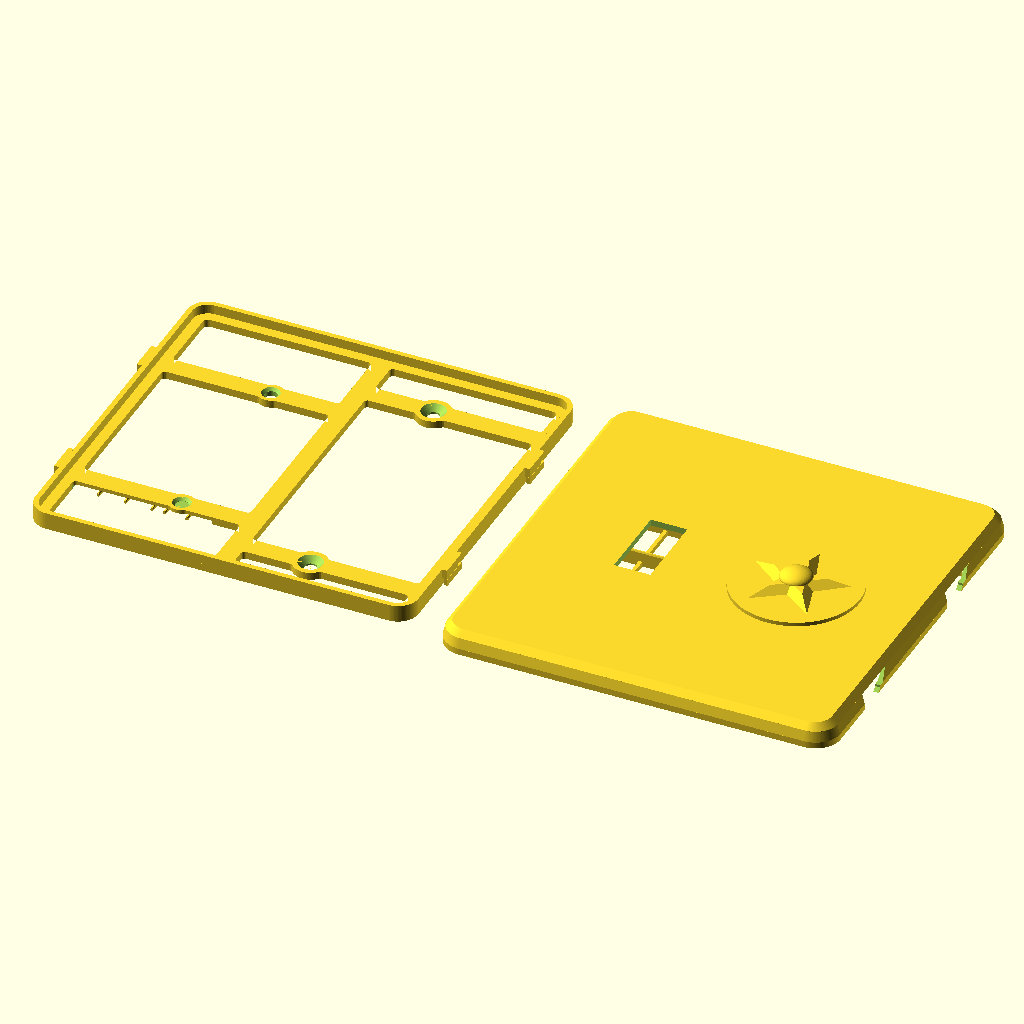
Cell 1: the model at its default parameters.
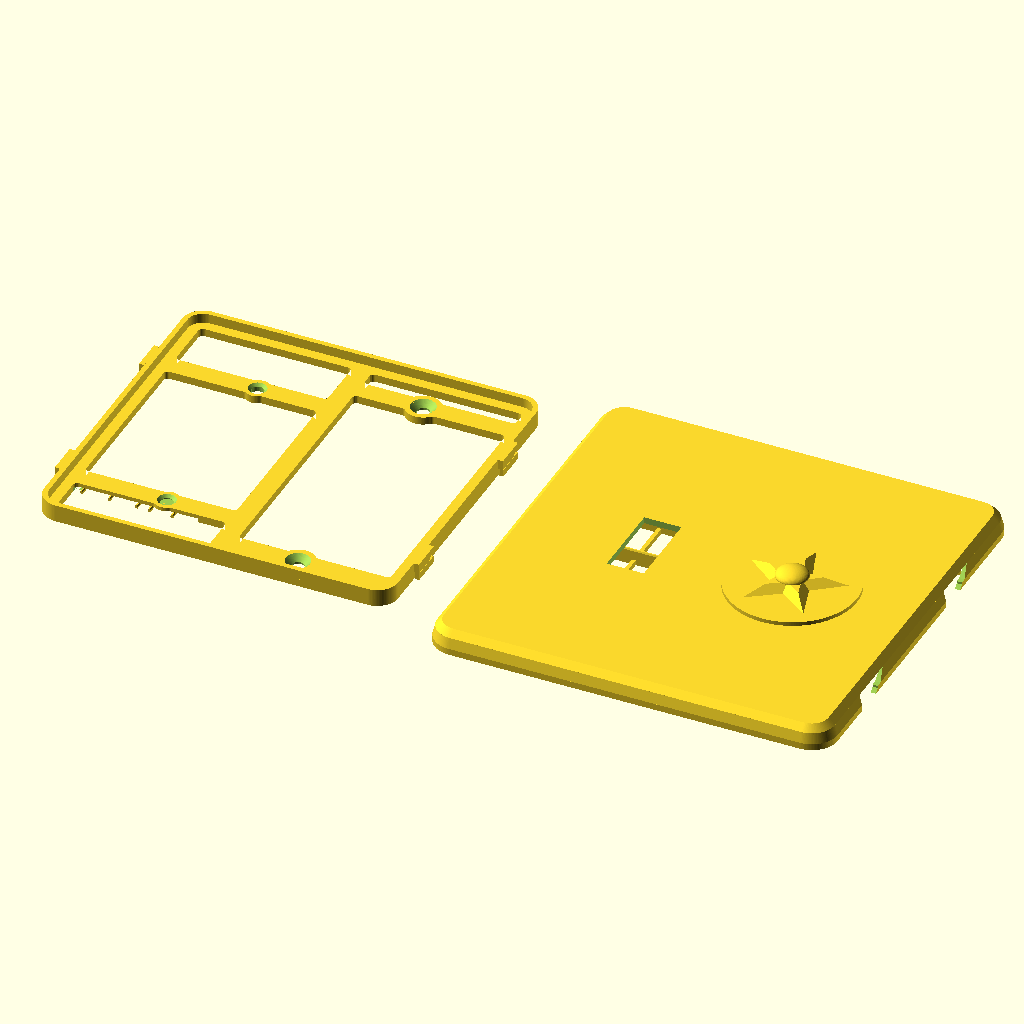
Cell 2: the same model with clr = 6.
The same orthographic view direction (rotation 55°, 0°, 25°; colour scheme Cornfield) for every cell, with the view re-fitted per cell, so scale and position can differ between cells.
Source of the model, switch_plate/switch_plate_018.scad:
// switch_plate_018.scad
// Screwless two-gang wall plate, two-part design (US device dimensions).
// Left gang: opening for a standard toggle switch. Right gang: blank.
//
// Part 1 "base": screws to the switch yoke (left, 6-32 at 60.3 mm spacing)
// and to the box's device holes (right, 83.3 mm spacing) with countersunk
// flat-head screws. A perimeter rim carries four french-cleat hook lugs.
// Part 2 "cover": slide-on shell, no visible fasteners. Bayonet slots in
// its side walls drop over the lugs: hold the cover trav high, press it
// to the wall, slide it down. The 45 deg bevel atop each lug wedges the
// cover toward the wall as it slides (cleat action) until the face seats
// on the rim. To remove it, grip the cover's sides and push it up.
//
// v002: coat of arms engraved 0.6 mm into the blank right gang [24] --
// ash tree between a bear rampant (left) and a fox rampant (right),
// both facing the tree with forepaws raised, on a ground line, inside
// a heater-shield border groove.
//
// v003: audit fixes -- 6-32 clearance holes opened to 3.9 (printed holes
// shrink; 3.6 was line-to-line on a 3.51 mm screw), countersinks to 7.5
// to keep the 45 deg cone, and the back relief pocket lengthened to 92
// so the switch's box-mounting screw heads and plaster ears at y +/-41.7
// sit inside it instead of rocking the plate.
//
// v004: PLACEHOLDER 3D emblem (roundel + pyramidal star + dome) raised
// off the right gang instead of the engraving; cover flipped to a
// face-up print with slicer supports filling the interior.
//
// v005: the cover no longer needs slicer supports. Modeled sacrificial
// props [13,15,23] stand on the bed inside the cavity -- thin walls on
// a <=17 mm pitch the face bridges between, plus a spine under the
// stiffening rib -- each necked to a 0.3 mm knife-edge at the top so
// it snaps out through the open back before assembly. Slice the cover
// with supports OFF and a brim; face and emblem print clean on top.
// The 2D coat-of-arms art is kept below for the final emblem.
// Base still prints support-free, back-down.
//
// v006: snap fit replaced by a french-cleat slide-on. Each clip spot
// becomes a hook lug on the base rim whose top wall slopes outward at
// 45 deg instead of standing at 90; the cover's windows become bayonet
// slots with matching sloped tops. Sliding the cover down trav = 5
// wedges it toward the wall until the face seats on the rim (the old
// 0.3 axial gap is gone -- the cleat closes it). The base outline is
// trav shorter at the bottom so the cover fits over it during entry.
//
// v007: slimmed. The face sat 8.8 off the wall because the rim was 4
// tall to house 2.4-thick lugs with wall closed over them. Now the rim
// and lugs are one 1.6 plane (lug underside on the plate front, lug top
// = rim top = face seat), the bayonet slots open straight up to the
// face's inner surface, and the face thins 2.4 -> 2.0. Face outer
// 8.8 -> 6.0 (cover depth 8 -> 5.2); base plate, screw seats and the
// cleat action unchanged.
//
// v008: the base is a frame, not a plate. It is never seen and since
// v007 nothing rests on its interior, so only the functional members
// remain: the perimeter band under the rim, a spine at x=0, four arms
// through the screw pads tying the sides to the spine, and the pads.
// The toggle pass-through is gone (the gang is open); the back relief
// still drops the left arms and pads 1.2 off the wall over the yoke.
//
// v009: the relief bridges printed badly (diagonal, unanchored lines
// around the holes). Now, from a measured 17.1 strap: relief 26 -> 22
// wide; the left arms are straight 6.4 bars with no round pad (the
// yoke's plaster ears begin 4.4 past the holes -- a wider seat could
// land on them); left countersinks shrink to 5.8 x 0.95 (head ~0.6
// proud, well under the face); and each left hole is closed at the
// back by a one-layer membrane so the bridge is one anchored sheet --
// poke them out before mounting. Slice with bridge direction 0 deg.
//
// v010: the membranes did not punch out cleanly -- each one is the same
// layer as the bridge sheet around it, printed in one continuous pass,
// so it tore rather than sheared. A score ring cut through that single
// layer now makes each membrane a separate island held by three tabs:
// the slicer closes a perimeter around the disc and changes direction
// there. The left seats regain a d 8.0 boss (it sits inside the relief,
// raised off the wall, so it clears the plaster ears -- only
// full-thickness material has to avoid them), which replaces the bridge
// material the ring removes.
//
// v011: the cover props came off hard. Each one was modeled 0.1 INTO
// the face and necked to 0.3 -- narrower than one line, so the slicer
// widened it -- which welded every prop to the face along its whole
// 57 mm length. The props now stop 0.2 (one layer) short of the face
// and neck to 0.4, so they catch its sag and never bond. Rails tie
// each half's walls into one comb that lifts out whole. Only the rib's
// spine still bonds, because the rib's first layer needs an anchor;
// it now reaches the rib through ten short teeth instead of a
// continuous weld.
//
// v012: the cover's side walls slope instead of standing vertical. Only
// the OUTER surface slopes -- the cavity stays vertical, because the
// base slides down it with 0.4 clearance and a sloped inner face jams
// that slide. The wall stays vertical and full thickness up to z 1.3,
// which is the cleat's retention lip, then bevels in 0.8 to the face
// plane; the base rim reaches that plane, so 0.8 of wall is what the
// cavity leaves. Above it the face chamfers 2.0 at 45 deg. Outline:
// 125 at the wall, 123.4 at the face plane, 119.4 at the face.
//
// v013: the relief now differs per arm, to suit the wall this plate
// goes on. The top-left arm has none -- the strap is flush there, so
// the arm stays solid 2.4 across and bears on wall and strap alike,
// and its screw hole needs no membrane. The bottom-left arm is
// relieved for its whole run, from the left band out to x = -12.02,
// across the full width of the arm and its boss. That leaves a 43.5
// ceiling to bridge, so five snap-out fins stand under it on the bed.
//
// v014: the four cleat lugs printed their first layers in open air.
// Each lug's underside is a 1.9-deep flat cantilever off the band, and
// nothing permanent can hold it up -- the cover's retention lip slides
// into that exact space. So each lug now prints onto a free-standing
// sacrificial block: on the bed, 0.4 clear of the band sideways, 0.2
// clear of the lug above. It touches nothing and lifts away.
//
// v015: every material thickness is now a whole multiple of the line
// width lw, and every z feature a multiple of the layer height lh, so
// the slicer never has to fill a leftover narrower than one line.
// Clearances keep their values -- they are air, not extrusions.
// Quantizing alone cannot fix a tangency, so the frame's plan also gets
// a morphological close: it fillets every inside corner and fills the
// wedge where a round boss runs into a straight arm, which is what made
// the gap-fill worms on the printed frame.
//
// v016: audit fixes. The slot's bevel was cut on the lug's exact bevel
// line, so the cover hit two hard stops at once -- the bevel and the
// rim -- and printing tolerance decided which won. When the bevel won,
// the face stood proud of the rim. The slot's bevel now runs 0.15
// clear, so the rim is the only stop and the wedge stays loaded. SPEC
// also calls for a brim on the base now, not just the cover.
//
// v017: dropped the thumb notch from the cover's bottom edge. The
// beveled edge stands 6 proud of the wall, which grips well enough to
// push the cover up, and the notch broke that edge line.
//
// v018: the cover's walls are 2.0 taller and cover the base better.
// Both come from the base: the rim grows 1.6 -> 3.0, which raises the
// face seat, and the back reveal shrinks 0.8 -> 0.2, which drops the
// cover's edge closer to the wall. Wall height 3.2 -> 5.2, cover depth
// 5.2 -> 7.2, exposed base 0.8 -> 0.2. The lug thickness follows the
// rim, so the wedge and the retention lip grow with it.
//
// part = "both" lays the two out side by side (~257 mm wide — render one
// part at a time for smaller beds).

part = "both"; // "base" | "cover" | "both"

$fa = 2;
$fs = 0.4;

// ---- process: every material thickness is a multiple of these ----
lw        = 0.4;     // extrusion line width (0.4 nozzle)
lh        = 0.2;     // layer height
fillet    = 3*lw;    // inside-corner fillet on the frame plan

// ---- device standards (US) ----
gang_dx   = 23.02;   // half of 1.812 in gang-to-gang spacing
yoke_dy   = 30.16;   // half of 2-3/8 in yoke screw spacing (6-32)
box_dy    = 41.67;   // half of 3-9/32 in box device-screw spacing
tog_w     = 11.5;    // toggle opening in cover (10.4 x 24 nominal + play)
tog_h     = 25;

// ---- cover shell ----
cov_w     = 125;
cov_h     = 125;
cov_r     = 8;       // corner radius
face_t    = 10*lh;   // 2.0: thinnest a 125 PLA panel should go
wall_t    = 4*lw;    // 1.6 (at the lip; the outer surface bevels above
                     // it, so the wall thins)
bev_z     = 10*lh;   // 2.0: bevel starts above the retention lip
bev_wall  = 2*lw;    // wall bevel inset at the face plane: what the
                     // cavity leaves once the rim clearance is taken
bev_face  = 5*lw;    // 2.0: face chamfer inset, 45 deg over face_t

// ---- base plate ----
clr       = 0.4;     // lateral base-to-cover clearance [6]
trav      = 5;       // cleat slide-down travel
base_w    = cov_w - 2*wall_t - 2*clr;   // 121.0
base_h    = cov_h - 2*wall_t - 2*clr - trav;  // 116: bottom edge sits trav
base_y0   = trav/2;  // higher so the raised cover drops over it at entry
base_r    = cov_r - wall_t;
base_t    = 12*lh;   // 2.4
rim_t     = 4*lw;    // 1.6
rim_h     = 15*lh;   // 3.0: rim rises base_t..base_t+rim_h = lug height
relief_d  = 6*lh;    // 1.2: back relief so a proud yoke sits flush
relief_w  = 22;      // relief width at the strap: 17.1 + 2.45/side
relief_arm_w = 22*lw; // 8.8 across: wider than the arm and its boss
memb_t    = lh;      // one-layer membrane closing each yoke hole at the
                     // back so the relief bridge is one anchored sheet
score_w   = 2*lw;    // score ring around each membrane (2 line widths):
                     // makes the disc its own island so the slicer
                     // breaks the path instead of printing through it
tab_w     = lw;      // three tabs holding the punch-out disc: one line
boss_d    = 20*lw;   // 8.0 yoke screw seats; inside the relief, raised
band_w    = 12*lw;   // 4.8 perimeter band (wall bearing under the rim)
spine_w   = 15*lw;   // 6.0 center spine at x=0, top band to bottom band
arm_w     = 16*lw;   // 6.4 arms, side band to spine; the left arms are
                     // the yoke screw seats. They stay clear of the
                     // plaster ears, which start 4.4 past the holes.
pad_d     = 27*lw;   // 10.8 right screw pads: cs_d + 4 lines each side
relief_x1 = -(base_w/2 - band_w);   // -55.5: the left band's inner edge
relief_x2 = -gang_dx + relief_w/2;  // -12.02  (both need band_w above)
screw_d   = 3.9;     // 6-32 free fit incl. printed-hole shrinkage
                     // (a hole, not a wall -- the screw sets it)
cs_d      = 19*lw;   // 7.6 flat-head countersink; leaves 4 lines of pad
cs_depth  = (cs_d - screw_d)/2;      // 1.85, a 45 deg cone [9]
cs_d_l    = 14*lw;   // 5.6 yoke countersink; leaves 3 lines of boss.
                     // The 7.1 head then sits 0.75 proud, top at 3.15,
                     // still 0.85 under the cover face at 4.0.
cs_depth_l = (cs_d_l - screw_d)/2;   // 0.85, keeps the 45 deg cone

// ---- cleat hooks ----
hook_y    = 28;      // lug centers, +/- on left and right edges
hook_w    = 10;      // lug width along y at its bottom edge
hook_t    = rim_h;   // lug z-thickness; also the 45 deg bevel's y-gain
hook_z    = base_t;  // lug underside coplanar with the plate front, so
                     // the lug top is coplanar with the rim top
hook_p    = 4*lw;    // 1.6 protrusion past the rim face. The tip lands
                     // 0.4 shy of the cover wall's outer surface, with
                     // 1.2 (3 lines) of engagement inside the wall.
slot_clr  = 0.3;     // slot clearance on the lug's sides and underside
bevel_clr = 0.15;    // and along its bevel, so the rim is the only hard
                     // stop. On the exact bevel line the cover stops
                     // twice at once and tolerance picks the winner.
cov_back_z = lh;     // 0.2: one layer of reveal. The cover's edge stops
                     // just clear of the wall, so the wall surface is
                     // never a second hard stop against the rim seat.
// assembled: face inner seats ON the rim top (no axial gap; the cleat
// pulls it closed), which fixes the cover depth
cov_d      = base_t + rim_h + face_t - cov_back_z;   // 5.2
hook_zl    = hook_z - cov_back_z;               // lug underside, cover frame
rib_bot    = base_t + lw - cov_back_z;          // rib bottom, one line
                                                // clear of the base front

// ---- 3D emblem mock (placeholder for the final design) ----
emb_base_d = 40;     // roundel plateau
emb_base_h = 1.2;
emb_star_r = 16;     // 5-point star, pyramidal (extrude tapers to 55%)
emb_star_ri = 6.5;
emb_star_h = 2.2;
emb_dome_r = 5;      // center dome, squashed to half height
emb_dome_h = emb_dome_r * 0.5;
emb_h = emb_base_h + emb_star_h + emb_dome_h;  // 5.9 total proudness

// ---- sacrificial print props (cover only; snap out before assembly) ----
sac_t    = 0.8;                    // prop wall thickness (2 perimeters)
sac_neck = 0.4;                    // top width: exactly one line width,
                                   // so the slicer prints it as drawn
sac_gap_z = 0.2;                   // one layer of air under the face: the
                                   // prop catches its sag, never bonds
sac_ys   = [-51, -34, -17, 0, 17, 34, 51];  // <=17 mm roof bridge spans
sac_top  = cov_d - face_t - sac_gap_z;      // 3.0
rail_t   = 1.2;                    // comb rails on the bed, tying each
rail_h   = 8*lh;                   // 1.6: half's walls into one piece
                                   // (the props are 5.0 tall now)
rail_x   = 26;
spine_tooth = 2.0;                 // the rib's spine reaches it through
spine_pitch = 10.0;                // teeth, not a continuous weld
rib_len  = 100;
sac_end  = cov_w/2 - wall_t - 1.5; // stop clear of the side walls
sac_gap  = 2.3;                    // stay clear of the stiffening rib at x=0

module rrect(w, h, r) {
    offset(r = r) square([w - 2*r, h - 2*r], center = true);
}

// cleat hook lug pointing +x, y centered: a tab whose top wall slopes
// outward at 45 deg (rising hook_t over its hook_t depth) -- the bevel
// that wedges the sliding cover toward the wall. Polygon coords land as
// (y, z) after the rotate.
module hook() {
    rotate([90, 0, 90]) linear_extrude(hook_p)
        polygon([[-hook_w/2, hook_z], [hook_w/2 - hook_t, hook_z],
                 [hook_w/2, hook_z + hook_t], [-hook_w/2, hook_z + hook_t]]);
}

// bayonet slot profile in the cover wall, (y, z) in the cover frame:
// locked pocket around the lug (bevel line exact, slot_clr on the sides
// and underside, open at the top to the face's inner surface -- the
// +0.01 just avoids a coplanar boolean), the slide corridor trav BELOW
// it (the raised cover sees the lugs trav low), and an entry mouth open
// past the back edge for press-on. The wall left under the pocket is
// the retention lip.
module slot2d() {
    top = cov_d - face_t + 0.01;   // == hook_zl + hook_t: lug top = face seat
    p = [[-hook_w/2 - slot_clr, hook_zl - slot_clr],
         [hook_w/2 - hook_t - slot_clr + bevel_clr, hook_zl - slot_clr],
         [hook_w/2 - hook_t + (top - hook_zl) + bevel_clr, top],
         [-hook_w/2 - slot_clr, top]];   // +y edge: bevel line + clr
    hull() { polygon(p); translate([-trav, 0]) polygon(p); }
    hull() { translate([-trav, 0]) polygon(p); translate([-trav, -4]) polygon(p); }
}

// the frame's plan: band, spine, arms, and screw seats
module frame2d() {
    translate([0, base_y0]) {
        difference() {
            rrect(base_w, base_h, base_r);
            rrect(base_w - 2*band_w, base_h - 2*band_w, base_r - band_w);
        }
        square([spine_w, base_h - band_w], center = true);   // spine
    }
    for (sy = [-1, 1]) {
        translate([-base_w/2 + band_w/2, sy*yoke_dy - arm_w/2])
            square([base_w/2 - band_w/2, arm_w]);            // left arm
        translate([0, sy*box_dy - arm_w/2])
            square([base_w/2 - band_w/2, arm_w]);            // right arm
        translate([ gang_dx, sy*box_dy])  circle(d = pad_d);
        translate([-gang_dx, sy*yoke_dy]) circle(d = boss_d);
    }
}

// Dilate then erode: a morphological close. It fillets every inside
// corner to `fillet` and fills the wedge where a round seat runs into a
// straight arm. Quantizing widths cannot fix that wedge -- its width
// varies continuously to zero -- and it is what the slicer fills with
// ragged gap-fill beads. Convex outlines come back unchanged, so the
// outer edge, the seat diameters, and the holes keep their sizes.
module frame2d_filleted() {
    offset(r = -fillet) offset(r = fillet) frame2d();
}

module base() {
    difference() {
        union() {
            linear_extrude(base_t) frame2d_filleted();
            translate([0, base_y0, base_t]) linear_extrude(rim_h)
                difference() {
                    rrect(base_w, base_h, base_r);
                    rrect(base_w - 2*rim_t, base_h - 2*rim_t, base_r - rim_t);
                }
            // cleat lugs; mirror (not rotate) on -x so the bevel still
            // rises in +y on both sides -- one slide direction
            for (sx = [-1, 1], sy = [-1, 1])
                translate([sx*base_w/2, sy*hook_y, 0])
                    mirror([sx > 0 ? 0 : 1, 0, 0]) hook();
        }
        // yoke screw holes (left gang): smaller countersink, and the
        // hole starts memb_t above the relief ceiling -- the membrane
        // the bottom hole starts above its membrane; the top arm is
        // solid, so its hole runs straight through
        for (sy = [-1, 1]) translate([-gang_dx, sy*yoke_dy, 0]) {
            translate([0, 0, sy < 0 ? relief_d + memb_t : -1])
                cylinder(d = screw_d, h = base_t + 2);
            translate([0, 0, base_t - cs_depth_l])
                cylinder(d1 = screw_d, d2 = cs_d_l, h = cs_depth_l + 0.01);
        }
        // box screw holes, countersunk (right gang, blank)
        for (sy = [-1, 1]) translate([gang_dx, sy*box_dy, 0]) {
            translate([0, 0, -1]) cylinder(d = screw_d, h = base_t + 2);
            translate([0, 0, base_t - cs_depth])
                cylinder(d1 = screw_d, d2 = cs_d, h = cs_depth + 0.01);
        }
        // score ring through the membrane layer only: leaves a d 3.9
        // punch-out disc on three tabs, so the disc shears free instead
        // of tearing the bridge sheet it would otherwise be fused to
        translate([-gang_dx, -yoke_dy, relief_d])
            linear_extrude(memb_t) difference() {
                difference() {
                    circle(d = screw_d + 2*score_w);
                    circle(d = screw_d);
                }
                for (a = [90, 210, 330]) rotate(a)   // half-bars: one
                    translate([0, -tab_w/2])         // tab each, not two
                        square([screw_d/2 + score_w + 0.5, tab_w]);
            }
        // back relief, bottom-left arm only: the strap and whatever
        // else stands proud of the wall out to the band. The top-left
        // arm keeps its full 2.4 and bears solid.
        translate([relief_x1, -yoke_dy - relief_arm_w/2, -0.01])
            cube([relief_x2 - relief_x1, relief_arm_w, relief_d + 0.01]);
    }
}

// ======================= coat of arms (2D art) =========================
// Local coords: shield centered on origin, ~38 wide x 39 tall.

function bez(p0, p1, p2, t) =
    (1-t)*(1-t)*p0 + 2*(1-t)*t*p1 + t*t*p2;

// round-bottomed (Iberian) shield: straight sides, elliptical base --
// wider at the bottom than a heater, so the supporters' feet fit
module shield2d() {
    polygon(concat(
        [[-19, 18], [19, 18]],
        [for (th = [0:5:180]) [19*cos(th), -8 - 13*sin(th)]]
    ));
}

// capsule between two points (limbs, torsos)
module limb(a, b, ra, rb) {
    hull() { translate(a) circle(ra); translate(b) circle(rb); }
}

module tree2d() {   // ash: flared trunk, tall narrow crown clear of the paws
    polygon([[-2.6, -14.8], [-1.1, -8], [-1.1, 9],
             [1.1, 9], [1.1, -8], [2.6, -14.8]]);
    for (p = [[0, 12, 3.4], [-2.7, 10.2, 2.8], [2.7, 10.2, 2.8],
              [0, 9.2, 3.4], [-1.6, 7.6, 2.2], [1.6, 7.6, 2.2]])
        translate([p.x, p.y]) circle(p.z);
}

module bear2d() {   // rampant, facing the tree (+x); bulky, round ears
    limb([-11.6, -8.6], [-9.4, -0.6], 3.2, 2.8);      // torso
    limb([-8.2, 3.4], [-9.4, -0.8], 1.5, 1.8);        // neck
    translate([-8.2, 3.6]) circle(2.2);               // head
    translate([-9.9, 5.4]) circle(0.95);              // ear
    translate([-7.1, 5.9]) circle(0.95);              // ear
    limb([-8.2, 3.4], [-6.4, 3.1], 1.4, 0.85);        // muzzle toward tree
    limb([-7.0, -1.8], [-3.6, 3.4], 1.15, 1.05);      // upper forepaw, raised
    limb([-7.6, -2.6], [-3.4, 0.6], 1.15, 1.0);       // lower forepaw, raised
    limb([-11.2, -9.2], [-10.2, -14.2], 2.6, 1.4);    // near hind leg
    limb([-10.2, -14.3], [-8.7, -14.4], 1.4, 1.2);    // near foot
    limb([-13.0, -9.6], [-13.5, -14.2], 2.2, 1.2);    // far hind leg
    limb([-13.5, -14.3], [-12.3, -14.4], 1.2, 1.05);  // far foot
    translate([-14.6, -7.4]) circle(1.0);             // stub tail
}

module fox2d() {    // rampant, facing the tree (-x); slim, pointed, brush tail
    limb([11.4, -8.6], [9.6, -0.6], 2.5, 2.1);        // torso
    limb([8.4, 3.6], [9.7, -0.8], 1.1, 1.4);          // neck
    translate([8.3, 4.1]) circle(1.8);                // head
    limb([8.3, 3.8], [5.7, 3.9], 1.2, 0.45);          // pointed snout toward tree
    polygon([[7.3, 5.4], [6.7, 7.6], [8.5, 5.9]]);    // ear
    polygon([[8.7, 5.6], [9.5, 7.5], [9.9, 5.3]]);    // ear
    limb([7.9, -1.6], [3.7, 3.4], 0.9, 0.8);          // upper forepaw, raised
    limb([8.3, -2.2], [3.5, 0.6], 0.9, 0.8);          // lower forepaw, raised
    limb([11.0, -9.2], [10.3, -14.3], 2.1, 1.1);      // near hind leg
    limb([10.3, -14.4], [9.1, -14.5], 1.1, 0.95);     // near foot
    limb([12.6, -9.6], [13.4, -14.3], 1.9, 1.05);     // far hind leg
    limb([13.4, -14.4], [12.3, -14.5], 1.05, 0.9);    // far foot
    limb([12.9, -10.2], [13.9, -6.6], 1.35, 1.45);    // brush tail, curving up
    limb([13.9, -6.6], [13.3, -3.2], 1.45, 1.05);
}

module ground2d() { limb([-15, -15.6], [15, -15.6], 1.0, 1.0); }

module coat_of_arms2d() {
    difference() { shield2d(); offset(r = -1.4) shield2d(); }  // border groove
    intersection() {  // keep all art clear of the border groove
        union() { tree2d(); bear2d(); fox2d(); ground2d(); }
        offset(r = -2.4) shield2d();
    }
}
// =======================================================================

// one segment of the sloping outer surface: a frustum between two
// insets of the outline
module cov_seg(z0, z1, d0, d1) {
    hull() {
        translate([0, 0, z0]) linear_extrude(0.01)
            rrect(cov_w - 2*d0, cov_h - 2*d0, cov_r - d0);
        translate([0, 0, z1 - 0.01]) linear_extrude(0.01)
            rrect(cov_w - 2*d1, cov_h - 2*d1, cov_r - d1);
    }
}

// outer surface: vertical through the cleat lip, then the wall bevel,
// then the face chamfer -- it only moves inward as z rises, so nothing
// on it overhangs in the face-up print
module cover_outer() {
    cov_seg(0, bev_z, 0, 0);
    cov_seg(bev_z, cov_d - face_t, 0, bev_wall);
    cov_seg(cov_d - face_t, cov_d, bev_wall, bev_wall + bev_face);
}

// modeled assembled-orientation: back edge z=0, face outer z=cov_d
module cover() {
    union() {
        difference() {
            cover_outer();
            // hollow interior up to the face inner surface
            translate([0, 0, -1])
                linear_extrude(cov_d - face_t + 1)
                    rrect(cov_w - 2*wall_t, cov_h - 2*wall_t, cov_r - wall_t);
            // toggle opening (left gang)
            translate([-gang_dx, 0, cov_d - face_t - 1])
                linear_extrude(face_t + 2) square([tog_w, tog_h], center = true);
            // bayonet slots through both side walls (same orientation on
            // both sides -- the profile has no x-dependence)
            for (sx = [-1, 1], sy = [-1, 1])
                translate([sx*cov_w/2, sy*hook_y, 0])
                    rotate([90, 0, 90])
                        linear_extrude(2*wall_t + 2, center = true) slot2d();
        }
        // stiffening rib between the gangs (100 long: short enough to
        // clear the base rim during the raised press-on; hangs from the
        // face to 0.4 clear of the base plate front)
        translate([0, 0, rib_bot])
            linear_extrude(cov_d - face_t - rib_bot + 0.01)
                square([1.6, rib_len], center = true);
        // placeholder 3D emblem raised off the face (right gang)
        translate([gang_dx, 0, cov_d - 0.01]) emblem3d();
    }
}

function star_pts(n, ro, ri) =
    [for (i = [0 : 2*n - 1]) let (a = 90 + i * 180 / n)
        [(i % 2 == 0 ? ro : ri) * cos(a), (i % 2 == 0 ? ro : ri) * sin(a)]];

// stand-in relief: plateau + tapered star + dome, ~emb_h proud of the face
module emblem3d() {
    cylinder(d = emb_base_d, h = emb_base_h + 0.01);
    translate([0, 0, emb_base_h])
        linear_extrude(emb_star_h + 0.01, scale = 0.55)
            polygon(star_pts(5, emb_star_r, emb_star_ri));
    translate([0, 0, emb_base_h + emb_star_h]) scale([1, 1, 0.5])
        difference() {
            sphere(emb_dome_r);
            translate([0, 0, -emb_dome_r]) cube(2 * emb_dome_r, center = true);
        }
}

// snap-out fins under the bottom-left relief: they stop bp_gap below
// the ceiling, so they catch its sag without welding to it, and a rail
// on the bed ties them into one comb
lp_gap    = 0.2;     // air under the lug: the block supports, not welds
lp_clr    = 0.4;     // air between block and band: no sideways weld
bp_t      = 0.8;
bp_gap    = 0.2;
bp_top    = relief_d - bp_gap;
bp_rail_h = 0.6;
bp_xs     = [-47.5, -39, -30.5, -26.5, -19.5];

// free-standing blocks under the cleat lugs; they touch nothing
module lug_props() {
    w = hook_p - lp_clr;
    for (sx = [-1, 1], sy = [-1, 1])
        translate([sx*(base_w/2 + lp_clr + w/2), sy*hook_y,
                   (hook_z - lp_gap)/2])
            cube([w, hook_w - 0.4, hook_z - lp_gap], center = true);
}

module base_props() {
    lug_props();
    for (x = bp_xs) translate([x, -yoke_dy + relief_arm_w/2, 0])
        rotate([90, 0, 0]) linear_extrude(relief_arm_w)
            polygon([[-bp_t/2, 0], [bp_t/2, 0], [bp_t/2, bp_top - 0.4],
                     [0.2, bp_top], [-0.2, bp_top], [-bp_t/2, bp_top - 0.4]]);
    translate([(relief_x1 + relief_x2)/2, -yoke_dy, bp_rail_h/2])
        cube([relief_x2 - relief_x1, bp_t, bp_rail_h], center = true);
}

if (part == "base" || part == "both")
    translate([part == "both" ? -67 : 0, 0, 0]) { base(); base_props(); }
// necked prop wall running along +x: sac_t wide, tapering to a
// sac_neck top over the last 0.5; the top stops sac_gap_z below the
// face, so the wall catches sag without welding to it
module sac_wall(len) {
    rotate([90, 0, 90]) linear_extrude(len)
        polygon([[-sac_t/2, 0], [sac_t/2, 0], [sac_t/2, sac_top - 0.5],
                 [sac_neck/2, sac_top], [-sac_neck/2, sac_top],
                 [-sac_t/2, sac_top - 0.5]]);
}

// spine under the rib: a continuous body for stability, reaching the
// rib only through short teeth, so the one unavoidable weld peels a
// tooth at a time instead of releasing 100 mm at once
module sac_spine() {
    body_top = rib_bot - 0.4;
    rotate([90, 0, 0]) linear_extrude(rib_len, center = true)
        square([0.6, body_top], center = false);
    for (y = [-rib_len/2 + spine_pitch/2 : spine_pitch : rib_len/2])
        translate([0, y, 0]) rotate([90, 0, 0])
            linear_extrude(spine_tooth, center = true)
                polygon([[-0.3, body_top - 0.01], [0.3, body_top - 0.01],
                         [0.3, rib_bot - 0.1], [sac_neck/2, rib_bot + 0.1],
                         [-sac_neck/2, rib_bot + 0.1], [-0.3, rib_bot - 0.1]]);
}

// roof props for the face-up cover print: bed-standing walls the face
// bridges between, split around the stiffening rib, each half tied into
// one comb by a rail so it lifts out in a single piece
module print_props() {
    for (y = sac_ys, sx = [-1, 1])
        translate([sx < 0 ? -sac_end : sac_gap, y, 0])
            sac_wall(sac_end - sac_gap);
    for (sx = [-1, 1]) translate([sx*rail_x, 0, 0])
        linear_extrude(rail_h)
            square([rail_t, 2*sac_ys[len(sac_ys) - 1] + sac_t], center = true);
    sac_spine();
}

if (part == "cover" || part == "both")
    translate([part == "both" ? 67 : 0, 0, 0]) {
        cover();        // face-UP: walls on the bed, face and emblem on top
        print_props();  // sacrificial; snap out before assembly
    }
Parameter table extracted from the source (name, type, default, range or options):
part: string, default "both"
lw: number, default 0.4
lh: number, default 0.2
gang_dx: number, default 23.02
yoke_dy: number, default 30.16
box_dy: number, default 41.67
tog_w: number, default 11.5
tog_h: number, default 25
cov_w: number, default 125
cov_h: number, default 125
cov_r: number, default 8
clr: number, default 0.4, range 0 to 6
trav: number, default 5
relief_w: number, default 22
screw_d: number, default 3.9
hook_y: number, default 28
hook_w: number, default 10
slot_clr: number, default 0.3
bevel_clr: number, default 0.15
emb_base_d: number, default 40
emb_base_h: number, default 1.2
emb_star_r: number, default 16
emb_star_ri: number, default 6.5
emb_star_h: number, default 2.2
emb_dome_r: number, default 5
sac_t: number, default 0.8
sac_neck: number, default 0.4
sac_gap_z: number, default 0.2
rail_t: number, default 1.2
rail_x: number, default 26
spine_tooth: number, default 2
spine_pitch: number, default 10
rib_len: number, default 100
sac_gap: number, default 2.3
